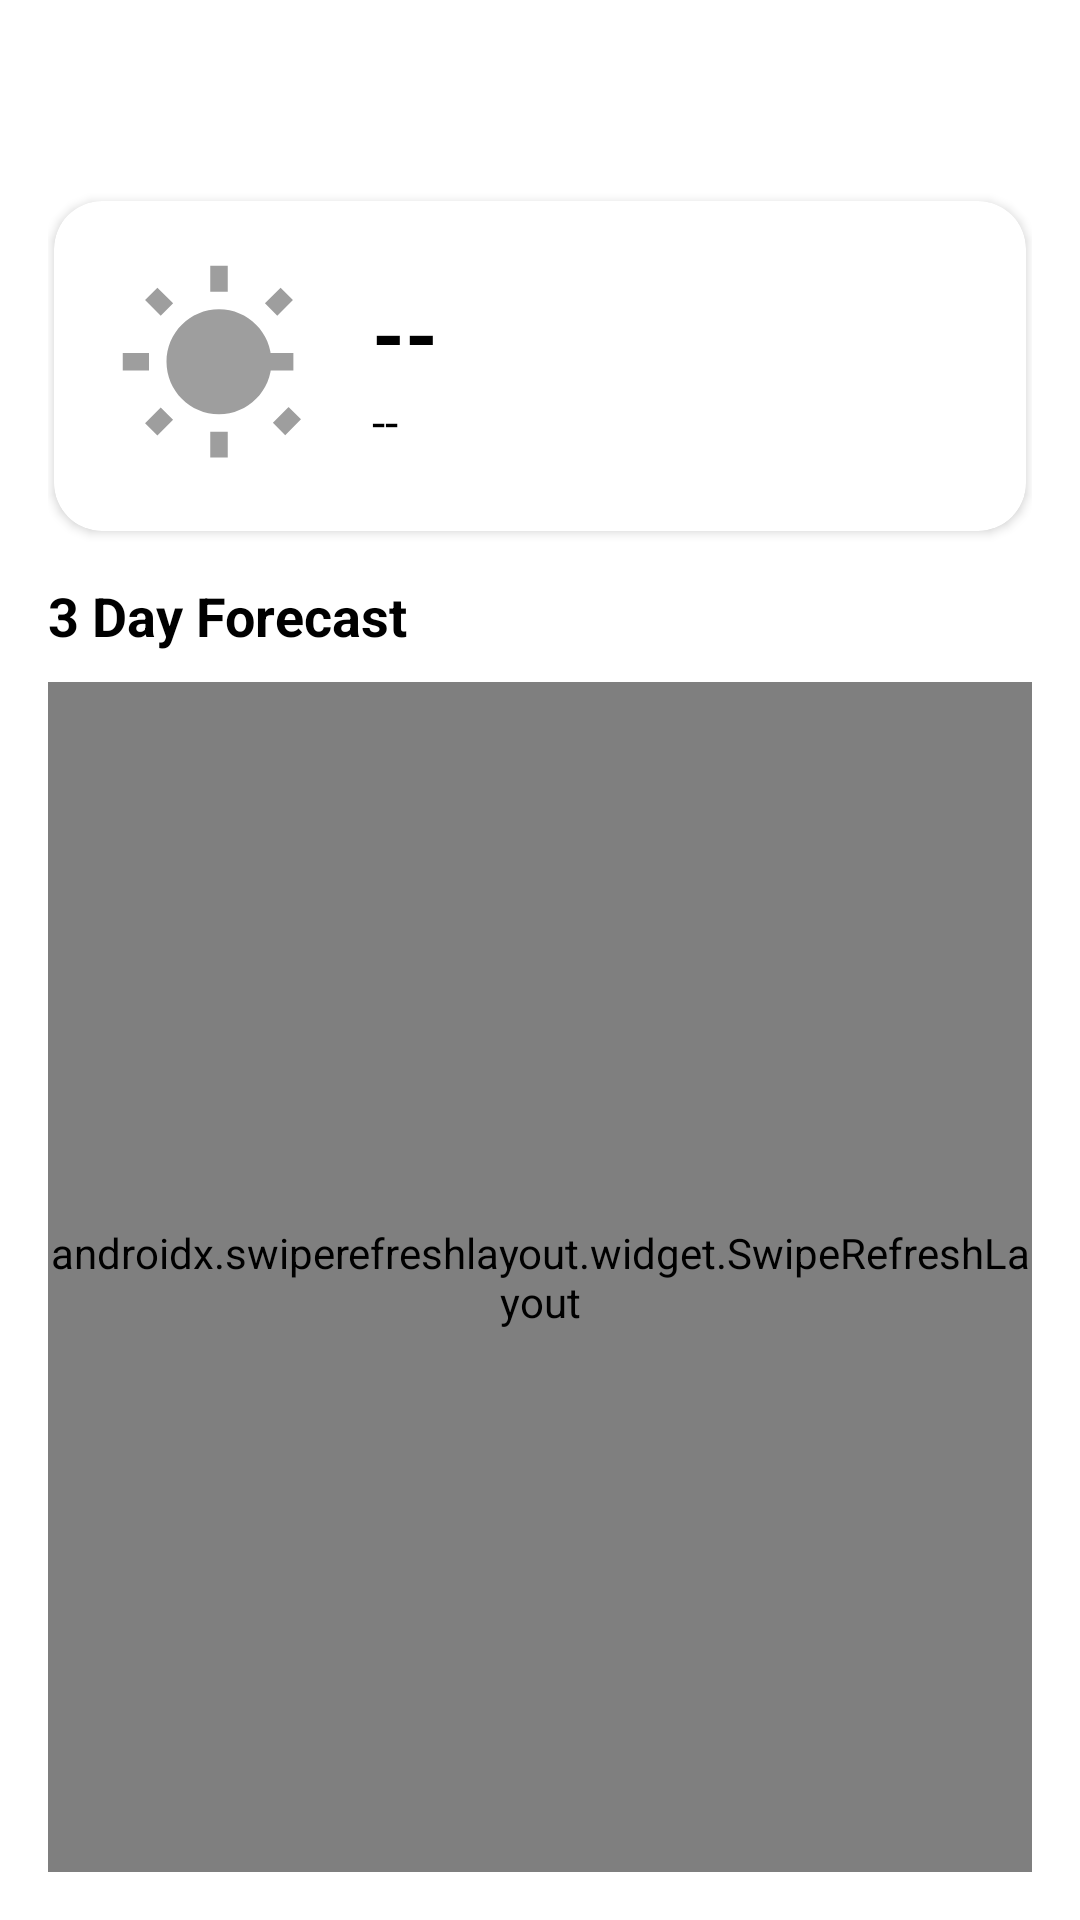

Layout XML and referenced resources for this Android screen:
<!-- AndroidManifest.xml: application theme Theme.UffizioTaskApp -->
<!-- res/layout/activity_main.xml -->
<?xml version="1.0" encoding="utf-8"?>
<androidx.constraintlayout.widget.ConstraintLayout xmlns:android="http://schemas.android.com/apk/res/android"
    xmlns:app="http://schemas.android.com/apk/res-auto"
    android:layout_width="match_parent"
    android:layout_height="match_parent"
    xmlns:tools="http://schemas.android.com/tools"
    android:background="@color/background"
    android:padding="16dp">

    <TextView
        android:id="@+id/tvCity"
        android:layout_width="wrap_content"
        android:layout_height="wrap_content"
        android:text=""
        android:textSize="26sp"
        android:textStyle="bold"
        android:textColor="@color/textPrimary"

        app:layout_constraintTop_toTopOf="parent"
        app:layout_constraintStart_toStartOf="parent"/>

    <ImageButton
        android:id="@+id/btnRefresh"
        android:layout_width="40dp"
        android:layout_height="40dp"
        android:background="@android:color/transparent"
        android:src="@drawable/ic_refresh"
        app:tint="@color/textPrimary"
        android:scaleType="fitXY"
        app:layout_constraintEnd_toEndOf="parent"
        app:layout_constraintTop_toTopOf="parent"/>

    <androidx.cardview.widget.CardView
        android:id="@+id/currentWeatherCard"
        android:layout_width="match_parent"
        android:layout_height="wrap_content"
        android:layout_marginTop="16dp"
        app:cardCornerRadius="16dp"
        android:layout_marginHorizontal="2dp"
        app:cardElevation="2dp"
        app:layout_constraintTop_toBottomOf="@id/tvCity">

        <LinearLayout
            android:layout_width="match_parent"
            android:layout_height="wrap_content"
            android:orientation="horizontal"
            android:padding="20dp"
            android:gravity="center_vertical">

            <ImageView
                android:id="@+id/ivCurrentIcon"
                android:layout_width="70dp"
                android:layout_height="70dp"
                android:src="@drawable/ic_weather_placeholder"/>

            <LinearLayout
                android:layout_width="wrap_content"
                android:layout_height="wrap_content"
                android:orientation="vertical"
                android:layout_marginStart="16dp">

                <TextView
                    android:id="@+id/tvCurrentTemp"
                    android:text="@string/dess"
                    android:textSize="28sp"
                    android:textStyle="bold"
                    android:textColor="@color/textPrimary"
                    android:layout_width="wrap_content"
                    android:layout_height="wrap_content"/>

                <TextView
                    android:id="@+id/tvCurrentCondition"
                    android:text="@string/dess"
                    android:textSize="16sp"
                    android:textColor="@color/textPrimary"
                    android:layout_width="wrap_content"
                    android:layout_height="wrap_content"/>

            </LinearLayout>

        </LinearLayout>

    </androidx.cardview.widget.CardView>


    <TextView
        android:id="@+id/tvForecast"
        android:layout_width="wrap_content"
        android:layout_height="wrap_content"
        android:text="@string/_3_day_forecast"
        android:textStyle="bold"
        android:textColor="@color/textPrimary"
        android:textSize="18sp"
        android:layout_marginTop="16dp"
        app:layout_constraintTop_toBottomOf="@id/currentWeatherCard"
        app:layout_constraintStart_toStartOf="parent"/>


    <TextView
        android:id="@+id/tvNoInternet"
        android:layout_width="wrap_content"
        android:layout_height="wrap_content"
        android:text="@string/no_internet_connection_npull_to_refresh_after_turning_it_on"
        android:textSize="16sp"
        android:textColor="@color/textPrimary"
        android:gravity="center"
        android:visibility="gone"
        app:layout_constraintTop_toBottomOf="@id/tvForecast"
        app:layout_constraintBottom_toBottomOf="parent"
        app:layout_constraintStart_toStartOf="parent"
        app:layout_constraintEnd_toEndOf="parent"/>


    <androidx.swiperefreshlayout.widget.SwipeRefreshLayout
        android:id="@+id/swipeRefresh"
        android:layout_width="match_parent"
        android:layout_height="0dp"
        android:layout_marginTop="10dp"
        app:layout_constraintTop_toBottomOf="@id/tvForecast"
        app:layout_constraintBottom_toBottomOf="parent">

        <androidx.recyclerview.widget.RecyclerView
            android:id="@+id/recyclerView"
            android:layout_width="match_parent"
            android:layout_height="match_parent"
            tools:listitem="@layout/item_weather"/>


    </androidx.swiperefreshlayout.widget.SwipeRefreshLayout>

    <ProgressBar
        android:id="@+id/progressBar"
        android:visibility="gone"
        android:layout_width="50dp"
        android:layout_height="50dp"
        app:layout_constraintTop_toTopOf="parent"
        app:layout_constraintBottom_toBottomOf="parent"
        app:layout_constraintStart_toStartOf="parent"
        app:layout_constraintEnd_toEndOf="parent"/>

</androidx.constraintlayout.widget.ConstraintLayout>
<!-- res/layout/item_weather.xml (included above) -->
<?xml version="1.0" encoding="utf-8"?>
<androidx.cardview.widget.CardView
    xmlns:android="http://schemas.android.com/apk/res/android"
    xmlns:card_view="http://schemas.android.com/apk/res-auto"
    android:layout_width="match_parent"
    android:layout_height="wrap_content"
    android:layout_marginVertical="6dp"
    android:layout_marginHorizontal="3sp"
    card_view:cardCornerRadius="14dp"
    card_view:cardBackgroundColor="@color/cardBackground"
    card_view:cardElevation="2dp">

    <LinearLayout
        android:layout_width="match_parent"
        android:layout_height="wrap_content"
        android:padding="14dp"
        android:orientation="horizontal"
        android:gravity="center_vertical">

        <ImageView
            android:id="@+id/ivWeatherIcon"
            android:layout_width="45dp"
            android:layout_height="45dp"
            android:src="@drawable/ic_weather_placeholder"/>

        <TextView
            android:id="@+id/tvDate"
            android:layout_width="0dp"
            android:layout_height="wrap_content"
            android:layout_weight="1"
            android:layout_marginStart="12dp"
            android:text=""
            android:textColor="@color/textPrimary"
            android:textStyle="bold"
            android:textSize="16sp"/>

        <TextView
            android:id="@+id/tvTemperature"
            android:text=""
            android:textSize="16sp"
            android:textStyle="bold"
            android:textColor="@color/textPrimary"
            android:layout_width="wrap_content"
            android:layout_height="wrap_content"/>

        <TextView
            android:id="@+id/tvCondition"
            android:text=""
            android:layout_marginStart="10dp"
            android:textSize="14sp"
            android:textColor="@color/textPrimary"
            android:layout_width="wrap_content"
            android:layout_height="wrap_content"/>

    </LinearLayout>

</androidx.cardview.widget.CardView>
<!-- resources referenced by this layout -->
<resources>
  <color name="background">#FFFFFF</color>
  <color name="cardBackground">#F5F5F5</color>
  <color name="textPrimary">#000000</color>
  <!-- drawable ic_weather_placeholder (drawable) -->
  <?xml version="1.0" encoding="utf-8"?>
  <vector xmlns:android="http://schemas.android.com/apk/res/android"
      android:width="64dp" android:height="64dp"
      android:viewportWidth="24" android:viewportHeight="24">
      <path android:fillColor="#FF9E9E9E"
          android:pathData="M6.76,4.84l-1.8,-1.79 -1.41,1.41 1.79,1.79 1.42,-1.41zM4,10.5L1,10.5v2h3v-2zM13,0.55h-2L11,3.5h2L13,0.55zM20.45,4.46l-1.41,-1.41 -1.79,1.79 1.41,1.41 1.79,-1.79zM17.5,10.5v2h3v-2h-3zM12,5.5c-3.31,0 -6,2.69 -6,6s2.69,6 6,6 6,-2.69 6,-6 -2.69,-6 -6,-6zM11,22.45h2L13,19.5h-2v2.95zM3.55,18.54l1.41,1.41 1.79,-1.8 -1.41,-1.41 -1.79,1.8zM19.95,16.69l-1.79,1.8 1.41,1.41 1.8,-1.81 -1.42,-1.4z"/>
  </vector>
  <string name="_3_day_forecast">3 Day Forecast</string>
  <string name="dess">--</string>
  <string name="no_internet_connection_npull_to_refresh_after_turning_it_on">No internet connection.\nPlease enable internet and refresh.</string>
  <style name="Theme.UffizioTaskApp" parent="Theme.Material3.DayNight.NoActionBar">
  
  
          <item name="colorPrimary">@color/colorPrimary</item>
          <item name="colorPrimaryVariant">@color/colorPrimaryVariant</item>
          <item name="colorOnPrimary">@color/colorOnPrimary</item>
  
          <item name="android:windowBackground">@color/background</item>
          <item name="android:colorBackground">@color/background</item>
          <item name="colorSurface">@color/surfaceColor</item>
          <item name="colorOnSurface">@color/textPrimary</item>
          <item name="colorOnSurfaceVariant">@color/textSecondary</item>
  
          <item name="colorSecondary">@color/accent</item>
          <item name="colorOnSecondary">@color/colorOnPrimary</item>
  
          <item name="colorError">@color/colorError</item>
  
          <item name="colorOutline">@color/outline</item>
  
          <item name="android:statusBarColor">@color/colorPrimary</item>
          <item name="android:windowLightStatusBar">false</item>
  
      </style>
  <color name="colorPrimary">#1976D2</color>
  <color name="colorPrimaryVariant">#1565C0</color>
  <color name="colorOnPrimary">#FFFFFF</color>
  <color name="surfaceColor">#FFFFFF</color>
  <color name="textSecondary">#555555</color>
  <color name="accent">#2196F3</color>
  <color name="colorError">#B00020</color>
  <color name="outline">#CAC4D0</color>
</resources>
